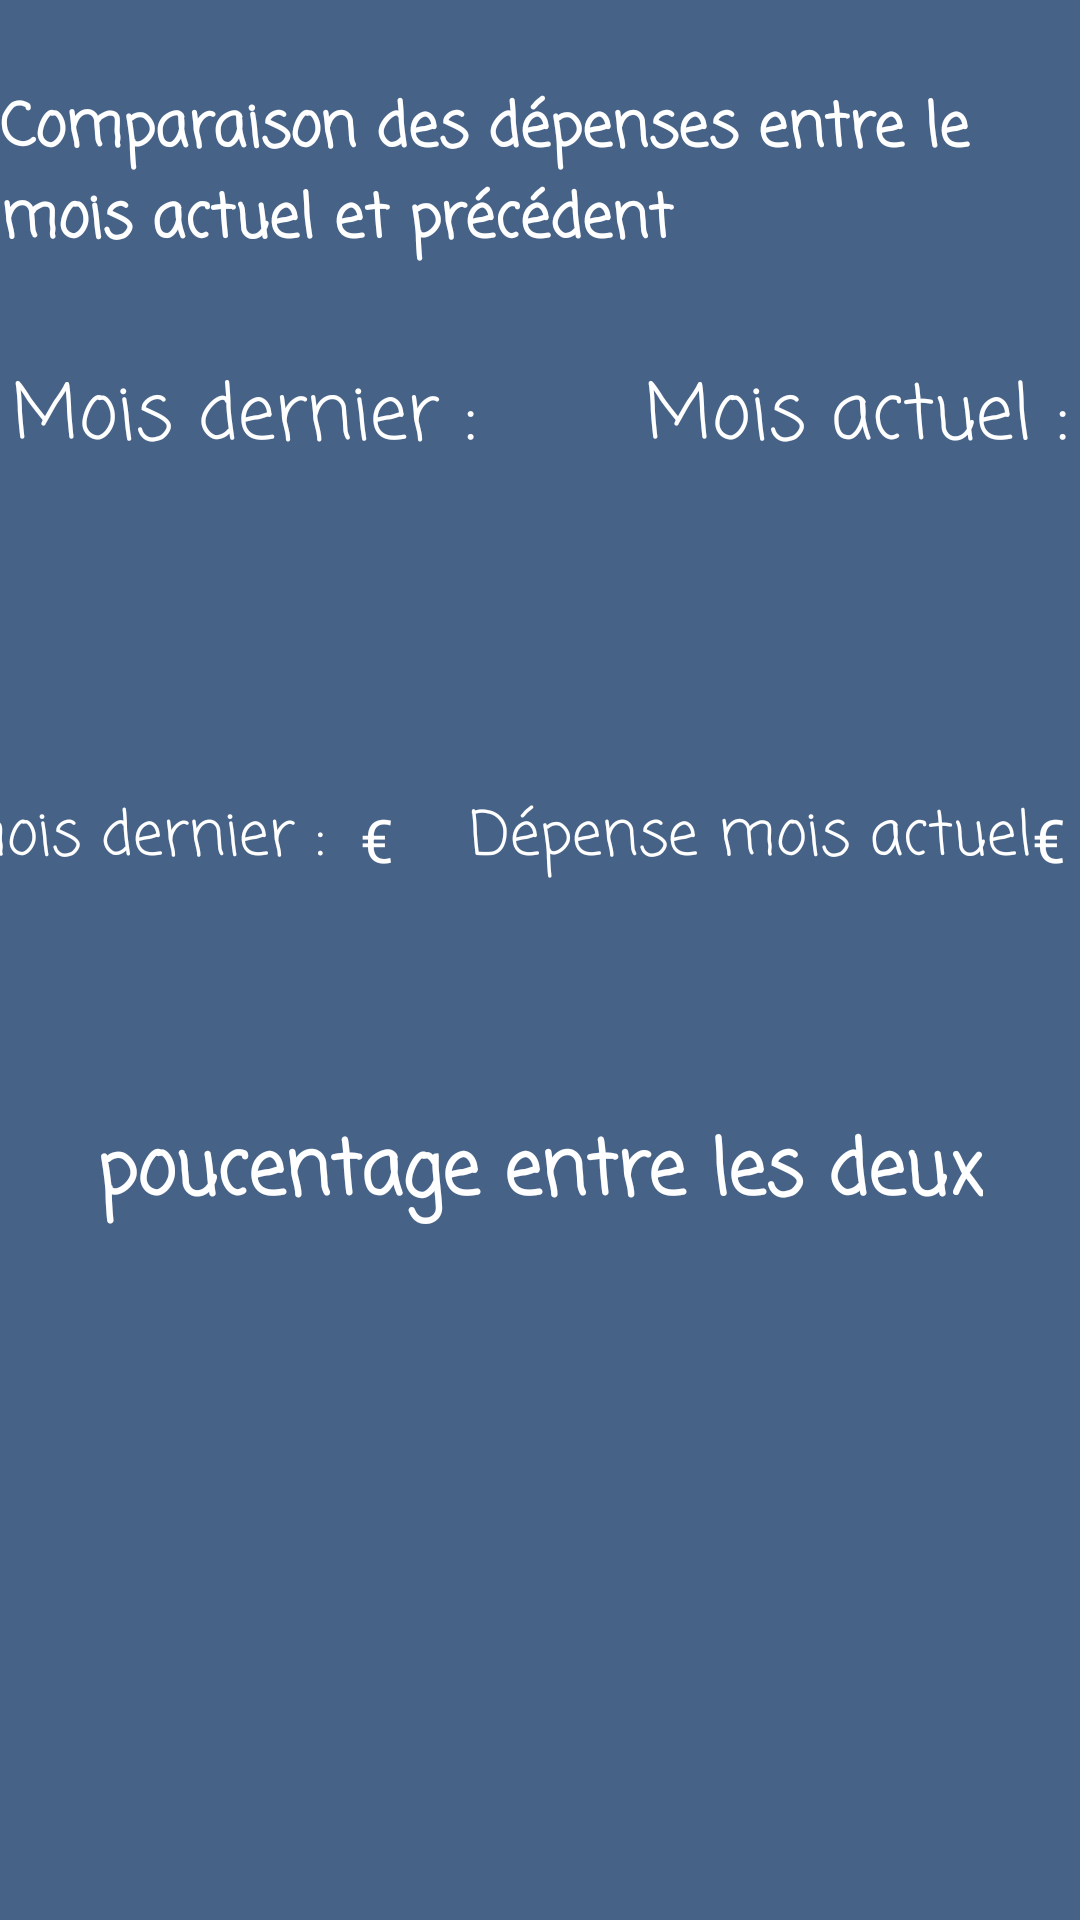

Here is an Android app screen rendered from its layout file. Give the layout XML and the strings, colors and styles it references.
<!-- AndroidManifest.xml: application theme Theme.Balance -->
<!-- res/layout/fragment_comparate.xml -->
<?xml version="1.0" encoding="utf-8"?>
<androidx.constraintlayout.widget.ConstraintLayout xmlns:android="http://schemas.android.com/apk/res/android"
    xmlns:app="http://schemas.android.com/apk/res-auto"
    xmlns:tools="http://schemas.android.com/tools"
    android:layout_width="match_parent"
    android:layout_height="match_parent"
    android:background="#476287"
    tools:context=".ComparateFragment">


    <TextView
        android:layout_width="wrap_content"
        android:layout_height="wrap_content"
        android:layout_marginTop="28dp"
        android:fontFamily="casual"
        android:text="Comparaison des dépenses entre le mois actuel et précédent"
        android:textColor="@color/white"
        android:textSize="20dp"
        android:textStyle="bold"
        app:layout_constraintStart_toStartOf="parent"
        app:layout_constraintTop_toTopOf="parent" />

    <TextView
        android:id="@+id/textLastMonth"
        android:layout_width="wrap_content"
        android:layout_height="wrap_content"
        android:layout_marginStart="4dp"
        android:layout_marginTop="120dp"
        android:fontFamily="casual"
        android:text="@string/mois_dernier"
        android:textColor="@color/white"
        android:textSize="25dp"
        app:layout_constraintStart_toStartOf="parent"
        app:layout_constraintTop_toTopOf="parent" />

    <TextView
        android:id="@+id/textCurrentMonth"
        android:layout_width="wrap_content"
        android:layout_height="wrap_content"
        android:layout_marginTop="120dp"
        android:layout_marginEnd="4dp"
        android:fontFamily="casual"
        android:text="@string/mois_actuel"
        android:textColor="@color/white"
        android:textSize="25dp"
        app:layout_constraintEnd_toEndOf="parent"
        app:layout_constraintTop_toTopOf="parent" />

    <TextView
        android:id="@+id/textDepenseMoisDernier"
        android:layout_width="wrap_content"
        android:layout_height="wrap_content"
        android:layout_marginTop="264dp"
        android:layout_marginEnd="252dp"
        android:fontFamily="casual"
        android:text="@string/d_pense_mois_dernier"
        android:textColor="@color/white"
        android:textSize="20dp"
        app:layout_constraintEnd_toEndOf="parent"
        app:layout_constraintTop_toTopOf="parent" />

    <TextView
        android:layout_width="wrap_content"
        android:layout_height="wrap_content"
        android:layout_marginStart="12dp"
        android:layout_marginTop="108dp"
        android:text="€"
        android:textColor="@color/white"
        android:textSize="20dp"
        app:layout_constraintStart_toEndOf="@+id/textDepenseMoisDernier"
        app:layout_constraintTop_toBottomOf="@+id/textLastMonth" />


    <TextView
        android:layout_width="wrap_content"
        android:layout_height="wrap_content"
        android:layout_marginTop="108dp"
        android:text="€"
        android:textColor="@color/white"
        android:textSize="20dp"
        app:layout_constraintStart_toEndOf="@+id/textDepenseMoisActuel"
        app:layout_constraintTop_toBottomOf="@+id/textCurrentMonth" />

    <TextView
        android:id="@+id/textDepenseMoisActuel"
        android:layout_width="wrap_content"
        android:layout_height="wrap_content"
        android:layout_marginTop="264dp"
        android:layout_marginEnd="16dp"
        android:fontFamily="casual"
        android:text="@string/d_pense_mois_actuel"
        android:textColor="@color/white"
        android:textSize="20dp"
        app:layout_constraintEnd_toEndOf="parent"
        app:layout_constraintTop_toTopOf="parent" />

    <TextView
        android:id="@+id/pourcentageEntreDeuxMois"
        android:layout_width="wrap_content"
        android:layout_height="wrap_content"
        android:layout_marginTop="372dp"
        android:fontFamily="casual"
        android:text="@string/poucentage_entre_les_deux"
        android:textColor="@color/white"
        android:textSize="25dp"
        android:textStyle="bold"
        app:layout_constraintEnd_toEndOf="parent"
        app:layout_constraintStart_toStartOf="parent"
        app:layout_constraintTop_toTopOf="parent" />

    <Button
        android:id="@+id/buttonGnerateFichierExcel"
        android:layout_width="wrap_content"
        android:layout_height="wrap_content"
        android:layout_marginTop="228dp"
        android:backgroundTint="@color/white"
        android:fontFamily="casual"
        android:text="@string/g_n_rer_mon_fichier_excel"

        android:textSize="20dp"
        app:layout_constraintBottom_toBottomOf="parent"
        app:layout_constraintEnd_toEndOf="parent"
        app:layout_constraintHorizontal_bias="0.522"
        app:layout_constraintStart_toStartOf="parent"
        app:layout_constraintTop_toBottomOf="@+id/pourcentageEntreDeuxMois"
        app:layout_constraintVertical_bias="0.0" />

    <androidx.constraintlayout.widget.Barrier
        android:layout_width="wrap_content"
        android:layout_height="wrap_content"
        app:barrierDirection="left"
        tools:layout_editor_absoluteX="211dp"
        tools:layout_editor_absoluteY="129dp" />

</androidx.constraintlayout.widget.ConstraintLayout>
<!-- resources referenced by this layout -->
<resources>
  <color name="white">#ffffff</color>
  <string name="d_pense_mois_actuel">Dépense mois actuel</string>
  <string name="d_pense_mois_dernier">Dépense mois dernier :</string>
  <string name="g_n_rer_mon_fichier_excel">Générer mon fichier excel</string>
  <string name="mois_actuel">Mois actuel :</string>
  <string name="mois_dernier">Mois dernier :</string>
  <string name="poucentage_entre_les_deux">poucentage entre les deux</string>
  <style name="Theme.Balance" parent="Theme.AppCompat.Light.NoActionBar">
          
          <item name="colorPrimary">@color/purple_500</item>
          <item name="colorPrimaryVariant">@color/purple_700</item>
          <item name="colorOnPrimary">@color/white</item>
          
          <item name="colorSecondary">@color/teal_200</item>
          <item name="colorSecondaryVariant">@color/teal_700</item>
          <item name="colorOnSecondary">@color/black</item>
          
          <item name="android:statusBarColor" tools:targetApi="l">?attr/colorPrimaryVariant</item>
          <item name="windowActionBar">false</item>
          <item name="windowNoTitle">true</item>
          
      </style>
  <color name="purple_500">#FF6200EE</color>
  <color name="purple_700">#FF3700B3</color>
  <color name="teal_200">#FF03DAC5</color>
  <color name="teal_700">#FF018786</color>
  <color name="black">#FF000000</color>
</resources>
